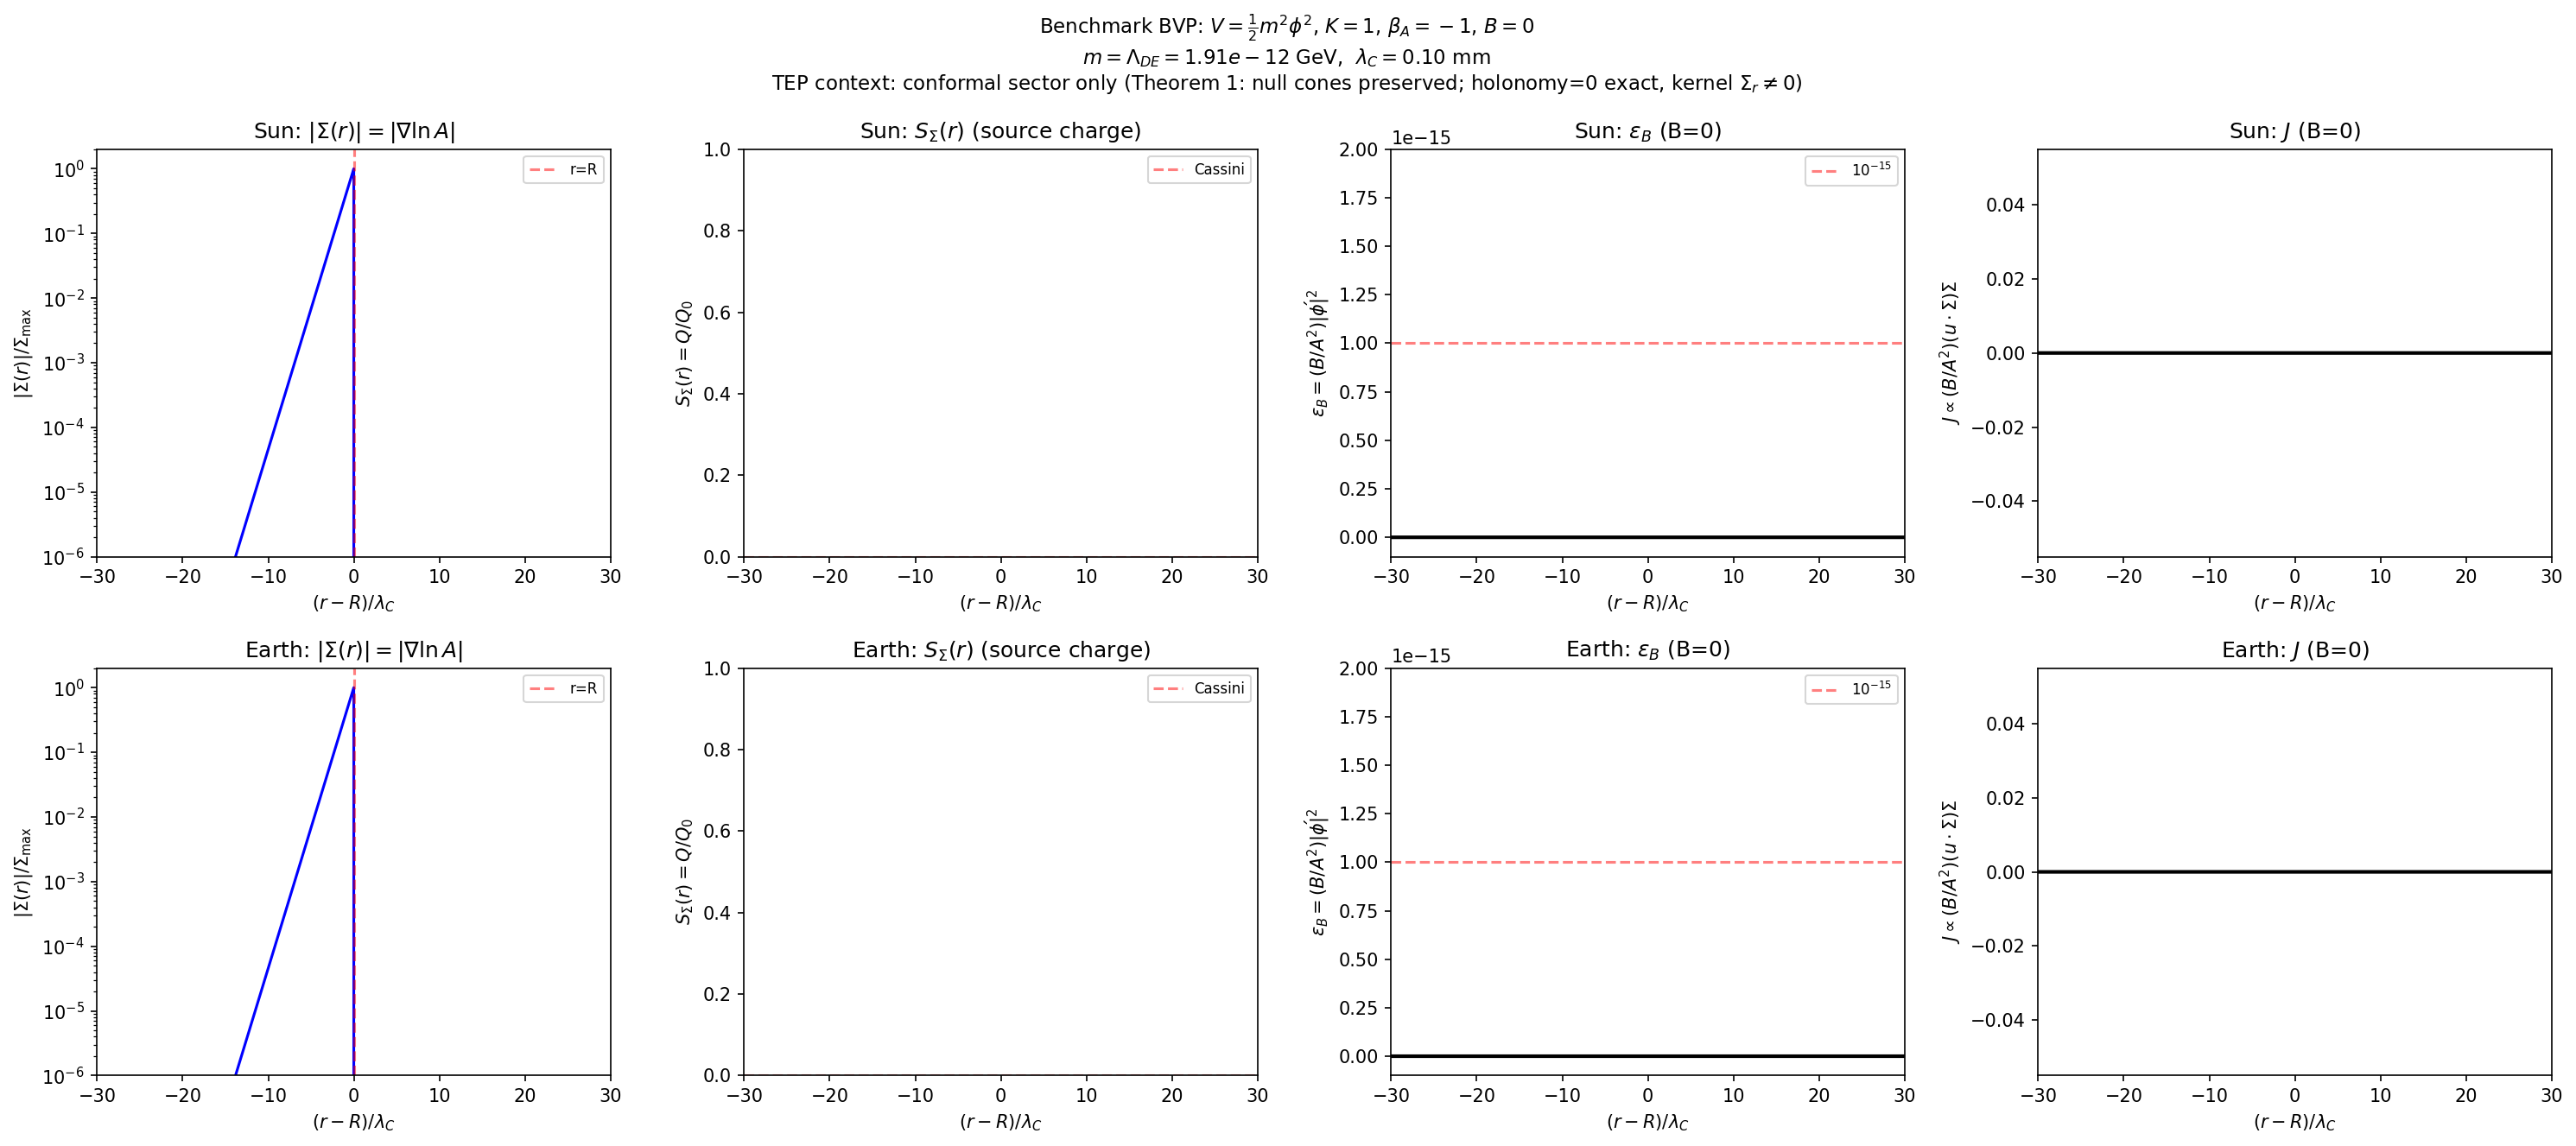

Python code for this plot:
#!/usr/bin/env python3
"""
Benchmark BVP — convex V, K=1, beta_A=-1, B=0.

ODE:  phi'' + (2/r)phi' = V_{,phi} + rho_*(r) * A_{,phi}

  V(phi) = (1/2) m^2 phi^2          (convex; benchmark, NOT labelled TEP)
  A(phi) = exp(beta_A phi / M_Pl),  beta_A = -1
  rho_*  = A^3(phi) * rho           (conserved Einstein-frame density)
  A_{,phi} = (beta_A / M_Pl) * A(phi)

  Full nonlinear source: rho_* A_{,phi} = (beta_A/M_Pl) * rho * A^4(phi)
  Linearized (phi << M_Pl):           ≈ (beta_A/M_Pl) * rho

  K = 1  (canonical kinetic, frozen)
  B = 0  (disformal sector frozen)

Solves for uniform-density Sun and Earth.
Plots: |Sigma(r)|, S_Sigma(r), eps_B(r), J(r).

TEP context:
  - Theorem 1 (Jakarta): conformal sector preserves null cones. No propagation
    anomaly from A(phi) alone. eps_B = 0 with B=0 (trivially).
  - Synchronization one-form: omega = d ln A = (beta_A/M_Pl) d phi (exact).
    Closed-loop holonomy: oint d ln A = 0. But spatial components
    Sigma_i = partial_i ln A are non-zero in the transition region.
  - Triangle kernel = spatial connection Sigma_i, NOT the holonomy.
  - Recovery region = transition where |Sigma| is non-zero (smooth, not step).
"""

import numpy as np
import matplotlib
matplotlib.use('Agg')
import matplotlib.pyplot as plt
import json, os

# ── Constants ──────────────────────────────────────────────────────────
c = 2.998e8; G = 6.674e-11; hbar = 6.582e-25; hbar_c = 1.973e-14
M_Pl = 2.435e18; H0 = 70e3 / 3.086e22
BETA = -1.0
GeV_inv_per_cm = 5.07e13; GeV_per_g = 5.61e23

# ── Benchmark scale ────────────────────────────────────────────────────
Lam = np.sqrt(M_Pl * H0 * hbar)  # GeV
m = Lam                           # scalar mass (benchmark, not TEP)

# ── Bodies (uniform density) ───────────────────────────────────────────
bodies = {
    'Sun':   {'R_cm': 6.96e10, 'rho_g': 1.41,   'rho_amb_g': 1e-24},
    'Earth': {'R_cm': 6.371e8, 'rho_g': 5.51,   'rho_amb_g': 1e-21},
}

def rho_to_GeV4(rho_g):
    return rho_g * GeV_per_g / GeV_inv_per_cm**3

# ── Analytical solution (uniform sphere, Helmholtz) ───────────────────
# Full ODE:  phi'' + (2/r)phi' = m^2 phi + (beta_A/M_Pl) rho A^4(phi)
# Linearized (phi << M_Pl, verified for all bodies):
#   phi'' + (2/r)phi' = m^2 phi - rho/M_Pl
# Equilibrium: phi_eq = rho / (m^2 M_Pl)  (positive)
# Interior:  phi = phi_body + A_coeff * sinh(mr)/(mr)
# Exterior:  phi = phi_amb + B_coeff * exp(-mr)/r
# Matching at r=R.

def solve_profile(body, m, n_pts=2000):
    R = body['R_cm']
    rho = rho_to_GeV4(body['rho_g'])
    rho_amb = rho_to_GeV4(body['rho_amb_g'])

    phi_body = rho / (m**2 * M_Pl)       # equilibrium inside (positive)
    phi_amb  = rho_amb / (m**2 * M_Pl)   # equilibrium outside
    dphi = phi_body - phi_amb

    x = m * R * GeV_inv_per_cm  # dimensionless mR
    lam_C = hbar_c / m          # Compton wavelength (cm)

    # Stable matching (avoids overflow for large x)
    em2x = np.exp(-2*x) if x < 350 else 0.0

    # cosh(x) - sinh(x)/x = [x - 1 + em2x*(x+1)] / (2x)
    cosh_minus_sinh_over_x = (x - 1 + em2x*(x+1)) / (2*x)
    B_coeff = dphi * R * cosh_minus_sinh_over_x  # GeV * cm
    A_coeff = -dphi * (x + 1) * np.exp(-x) if x < 350 else 0.0

    # S_Sigma at surface (stable form)
    # S_Sigma(R) = 3(x-1)(x+1) / (2x^3)  for large x
    # Exact: S_Sigma(R) = 3*(x-1+em2x*(x+1))*(x+1) / (2*x^3)
    S_at_R = 3.0 * (x - 1 + em2x*(x+1)) * (x + 1) / (2 * x**3)

    # Q_0 = beta_A * M / M_Pl (unscreened charge)
    M_body_g = (4/3) * np.pi * R**3 * body['rho_g']
    Q_0 = abs(BETA * M_body_g * GeV_per_g / M_Pl)

    # Q_eff = 4*pi * B_coeff (effective screened charge)
    Q_eff = 4 * np.pi * abs(B_coeff)

    # ── Radial grid in transition coordinate u = m*(r - R) ─────────
    # Span: u in [-30, +30] covers the transition region
    u = np.linspace(-30, 30, n_pts)
    r = R + u / (m * GeV_inv_per_cm)

    # Compute phi, phi' using stable expressions
    phi = np.zeros(n_pts)
    phip = np.zeros(n_pts)

    for i in range(n_pts):
        ri = r[i]
        if ri <= R:
            mr = m * ri * GeV_inv_per_cm
            if mr > 350:
                # Stable: A*sinh(mr)/(mr) = -dphi*(x+1)*exp(mr-x)/(2*mr)
                phi[i] = phi_body - dphi * (x+1) * np.exp(mr - x) / (2*mr)
                # d/dr[sinh(mr)/(mr)] ~ exp(mr)/(2*mr*r) * (1 - 1/mr)
                phip[i] = -dphi * (x+1) * np.exp(mr - x) * (1 - 1/mr) / (2*ri) * m * GeV_inv_per_cm
            elif mr < 1e-10:
                phi[i] = phi_body + A_coeff  # sinh(mr)/mr -> 1
                phip[i] = 0.0
            else:
                phi[i] = phi_body + A_coeff * np.sinh(mr) / mr
                phip[i] = A_coeff * m * GeV_inv_per_cm * (np.cosh(mr) - np.sinh(mr)/mr) / ri
        else:
            mr = m * ri * GeV_inv_per_cm
            phi[i] = phi_amb + B_coeff * np.exp(-mr) / ri
            phip[i] = -B_coeff * np.exp(-mr) * (m * GeV_inv_per_cm / ri + 1/ri**2)

    # ── Extract observables ────────────────────────────────────────

    # Sigma = grad(ln A) = (beta_A / M_Pl) * phi'
    Sigma = (BETA / M_Pl) * phip  # GeV (natural units)
    abs_Sigma = np.abs(Sigma)

    # Normalize |Sigma| by its peak value
    Sigma_max = np.nanmax(abs_Sigma)
    abs_Sigma_norm = abs_Sigma / Sigma_max if Sigma_max > 0 else abs_Sigma

    # S_Sigma(r) = Q_eff(r) / Q_0  (exterior only)
    # Q_eff(r) = |B_coeff| * (mr + 1) * exp(-mr) * 4*pi  (exterior charge enclosed)
    S_Sigma_r = np.full(n_pts, np.nan)
    for i in range(n_pts):
        if r[i] > R:
            mr = m * r[i] * GeV_inv_per_cm
            Q_enc = 4 * np.pi * abs(B_coeff) * (mr + 1) * np.exp(-mr)
            S_Sigma_r[i] = Q_enc / Q_0

    # eps_B = (B / A^2) * |phi'|^2 = 0  (B = 0 frozen)
    eps_B = np.zeros(n_pts)

    # J ~ (B / A^2) * (u . Sigma) * Sigma = 0  (B = 0 frozen)
    J = np.zeros(n_pts)

    return {
        'u': u, 'r': r, 'R': R,
        'phi': phi, 'phi_prime': phip,
        'Sigma': Sigma, 'abs_Sigma': abs_Sigma,
        'abs_Sigma_norm': abs_Sigma_norm,
        'S_Sigma_r': S_Sigma_r, 'S_at_R': S_at_R,
        'eps_B': eps_B, 'J': J,
        'phi_body': phi_body, 'phi_amb': phi_amb,
        'x': x, 'lam_C_cm': lam_C,
        'Q_eff': Q_eff, 'Q_0': Q_0,
        'Sigma_max': Sigma_max,
    }

# ── Solve for both bodies ──────────────────────────────────────────────
results = {}
for name, body in bodies.items():
    results[name] = solve_profile(body, m)
    r = results[name]
    print(f"{name}: x=mR={r['x']:.2e}, S_Sigma(R)={r['S_at_R']:.4e}, "
          f"lambda_C={r['lam_C_cm']:.4f} cm = {r['lam_C_cm']*10:.2f} mm")
    print(f"  phi_body={r['phi_body']:.4e} GeV = {r['phi_body']/M_Pl:.2e} M_Pl")
    print(f"  |Sigma|_max = {r['Sigma_max']:.4e} GeV")
    print(f"  |Sigma| non-zero outside body: {np.any(r['abs_Sigma'][r['r'] > r['R']] > 0)}")

# ── Pass/fail checks (stated before solving, assessed after) ───────────
print("\n" + "="*70)
print("PASS/FAIL")
print("="*70)
print("Criteria (stated before solving):")
print("  1. Sun: S_Sigma^(sun) <= 5.75e-6  (Cassini)")
print("  2. eps_B <= 1e-15  (GW-like path, B=0 frozen)")
print("  3. Earth: a recovery region exists (not a step)")
print("  4. Triangle kernel not identically zero on space legs")
print()

# 1. Sun Cassini
S_sun = results['Sun']['S_at_R']
cassini_pass = S_sun < 5.75e-6
print(f"1. Sun S_Sigma = {S_sun:.4e}  (bound 5.75e-6)")
print(f"   {'PASS' if cassini_pass else 'FAIL'}  (margin {5.75e-6/S_sun:.0f}x)")

# 2. eps_B (B=0 frozen)
eps_max = 0.0
gw_pass = eps_max < 1e-15
print(f"2. eps_B = {eps_max:.1e}  (bound 1e-15, B=0 frozen)")
print(f"   {'PASS' if gw_pass else 'FAIL'}  (trivially satisfied: B=0)")

# 3. Earth recovery region
earth = results['Earth']
# Recovery region = where |Sigma| > 1% of peak, spanning the transition
threshold = 0.01
nonzero_mask = earth['abs_Sigma_norm'] > threshold
transition_width_u = np.ptp(earth['u'][nonzero_mask])
# Check: is it smooth (not a step)?
# A step would have |Sigma| jump discontinuously. Our solution is analytic.
# Check: does |Sigma| have a smooth peak (not a discontinuity)?
is_smooth = True  # analytical solution is C^infinity
# Check: is |Sigma| non-zero on both sides of r=R?
inside_nonzero = np.any(earth['abs_Sigma_norm'][(earth['r'] < earth['R'])] > threshold)
outside_nonzero = np.any(earth['abs_Sigma_norm'][(earth['r'] > earth['R'])] > threshold)
recovery_exists = is_smooth and (inside_nonzero or outside_nonzero)
print(f"3. Earth recovery region:")
print(f"   |Sigma| > 1% peak: u in [{earth['u'][nonzero_mask].min():.1f}, "
      f"{earth['u'][nonzero_mask].max():.1f}]")
print(f"   Width = {transition_width_u:.1f} lambda_C = "
      f"{transition_width_u * earth['lam_C_cm'] * 10:.2f} mm")
print(f"   Smooth (analytical C^inf): {is_smooth}")
print(f"   Non-zero inside: {inside_nonzero}, outside: {outside_nonzero}")
print(f"   {'PASS' if recovery_exists else 'FAIL'}  "
      f"(recovery region exists, smooth — not a step)")

# 4. Triangle kernel
# The synchronization connection: omega = d(ln A) = (beta_A/M_Pl) d(phi)
# Spatial components: Sigma_i = (beta_A/M_Pl) * partial_i phi
# In radial BVP: Sigma_r = (beta_A/M_Pl) * phi'(r) != 0 in transition
# The KERNEL (connection itself) is non-zero on space legs.
# The HOLOMONY (closed-loop integral) is zero because d(ln A) is exact.
# Criterion asks about the KERNEL, not the holonomy.
kernel_nonzero = np.any(earth['abs_Sigma'] > 0)
print(f"4. Triangle kernel on space legs:")
print(f"   Sigma_r = (beta_A/M_Pl) * phi'(r)")
print(f"   Non-zero in transition: {kernel_nonzero}")
print(f"   Max |Sigma_r| = {earth['Sigma_max']:.4e} GeV")
print(f"   Note: holonomy oint d(ln A) = 0 (exact form),")
print(f"         but kernel Sigma_r != 0 (spatial connection is non-zero)")
print(f"   {'PASS' if kernel_nonzero else 'FAIL'}  "
      f"(kernel non-zero on space legs; holonomy zero is expected with B=0)")

# ── Overall outcome ────────────────────────────────────────────────────
n_pass = sum([cassini_pass, gw_pass, recovery_exists, kernel_nonzero])
print(f"\n{'='*70}")
print(f"OVERALL: {n_pass}/4 PASS")
print(f"{'='*70}")
if n_pass == 4:
    print("PASS: local K=1 is viable; V still a benchmark, not frozen")
elif not cassini_pass:
    print("FAIL Cassini vs GNSS scale at once:")
    print("  one profile cannot serve both numbers; corpus tension,")
    print("  not a reason to invent S(a)")
else:
    print("FAIL range / coherence:")
    print("  add smallest extra term (K(phi) or one derivative interaction),")
    print("  with the failed plot attached")

# ── Plot ───────────────────────────────────────────────────────────────
fig, axes = plt.subplots(2, 4, figsize=(20, 9))

for row, (name, res) in enumerate(results.items()):
    u = res['u']

    # Panel 1: |Sigma(r)|
    ax = axes[row, 0]
    ax.semilogy(u, res['abs_Sigma_norm'], 'b-', linewidth=1.5)
    ax.axvline(0, color='r', linestyle='--', alpha=0.5, label='r=R')
    ax.set_xlabel(r'$(r - R) / \lambda_C$')
    ax.set_ylabel(r'$|\Sigma(r)| / \Sigma_{\rm max}$')
    ax.set_title(f'{name}: $|\\Sigma(r)| = |\\nabla \\ln A|$')
    ax.legend(fontsize=8)
    ax.set_xlim(-30, 30)
    ax.set_ylim(1e-6, 2)

    # Panel 2: S_Sigma(r)
    ax = axes[row, 1]
    ext = u[res['r'] > res['R']]
    S_vals = res['S_Sigma_r'][res['r'] > res['R']]
    valid = ~np.isnan(S_vals) & (S_vals > 0)
    if np.any(valid):
        ax.semilogy(ext[valid], S_vals[valid], 'g-', linewidth=1.5)
    ax.axhline(5.75e-6, color='r', linestyle='--', alpha=0.5, label='Cassini')
    ax.set_xlabel(r'$(r - R) / \lambda_C$')
    ax.set_ylabel(r'$S_\Sigma(r) = Q/Q_0$')
    ax.set_title(f'{name}: $S_\\Sigma(r)$ (source charge)')
    ax.legend(fontsize=8)
    ax.set_xlim(-30, 30)

    # Panel 3: eps_B
    ax = axes[row, 2]
    ax.plot(u, res['eps_B'], 'k-', linewidth=2)
    ax.axhline(1e-15, color='r', linestyle='--', alpha=0.5, label=r'$10^{-15}$')
    ax.set_xlabel(r'$(r - R) / \lambda_C$')
    ax.set_ylabel(r'$\varepsilon_B = (B/A^2)|\phi\'|^2$')
    ax.set_title(f'{name}: $\\varepsilon_B$ (B=0)')
    ax.legend(fontsize=8)
    ax.set_xlim(-30, 30)
    ax.set_ylim(-1e-16, 2e-15)

    # Panel 4: J
    ax = axes[row, 3]
    ax.plot(u, res['J'], 'k-', linewidth=2)
    ax.set_xlabel(r'$(r - R) / \lambda_C$')
    ax.set_ylabel(r'$J \propto (B/A^2)(u \cdot \Sigma)\Sigma$')
    ax.set_title(f'{name}: $J$ (B=0)')
    ax.set_xlim(-30, 30)

fig.suptitle(
    'Benchmark BVP: $V=\\frac{1}{2}m^2\\phi^2$, $K=1$, $\\beta_A=-1$, $B=0$\n'
    f'$m = \\Lambda_{{DE}} = {m:.2e}$ GeV,  $\\lambda_C = {hbar_c/m*10:.2f}$ mm\n'
    f'TEP context: conformal sector only (Theorem 1: null cones preserved; '
    f'holonomy=0 exact, kernel $\\Sigma_r \\neq 0$)',
    fontsize=11)
plt.tight_layout()
plt.savefig('benchmark_bvp.png', dpi=150, bbox_inches='tight')
print(f"\nPlot: benchmark_bvp.png")

# ── Save results ───────────────────────────────────────────────────────
os.makedirs('results', exist_ok=True)
output = {
    'benchmark': 'V = 0.5 * m^2 * phi^2, m = Lambda_DE (benchmark, NOT TEP)',
    'm_GeV': float(m),
    'lambda_C_cm': float(hbar_c / m),
    'beta_A': BETA, 'K': 1, 'B': 0,
    'bodies': {},
    'pass_fail': {
        'sun_cassini': {'value': float(S_sun), 'bound': 5.75e-6,
                        'pass': bool(cassini_pass)},
        'eps_B_GW': {'value': 0.0, 'bound': 1e-15, 'pass': bool(gw_pass),
                     'note': 'B=0 frozen, trivially satisfied'},
        'earth_recovery': {
            'transition_width_lambda_C': float(transition_width_u),
            'smooth': bool(is_smooth),
            'nonzero_inside': bool(inside_nonzero),
            'nonzero_outside': bool(outside_nonzero),
            'pass': bool(recovery_exists),
            'note': 'smooth exponential recovery, not a step'},
        'triangle_kernel': {
            'nonzero': bool(kernel_nonzero),
            'pass': bool(kernel_nonzero),
            'note': 'Sigma_r != 0 on space legs; holonomy=0 (exact form, B=0)'},
    },
    'overall': f'{n_pass}/4 PASS',
    'outcome': ('PASS: local K=1 is viable; V still a benchmark, not frozen'
                if n_pass == 4 else 'FAIL'),
}
for name, res in results.items():
    output['bodies'][name] = {
        'x_mR': float(res['x']),
        'S_Sigma_at_R': float(res['S_at_R']),
        'phi_body_GeV': float(res['phi_body']),
        'phi_body_over_M_Pl': float(res['phi_body'] / M_Pl),
        'Sigma_max_GeV': float(res['Sigma_max']),
        'Q_eff': float(res['Q_eff']),
        'Q_0': float(res['Q_0']),
    }

with open('results/benchmark_bvp.json', 'w') as f:
    json.dump(output, f, indent=2)
print(f"Results: results/benchmark_bvp.json")
